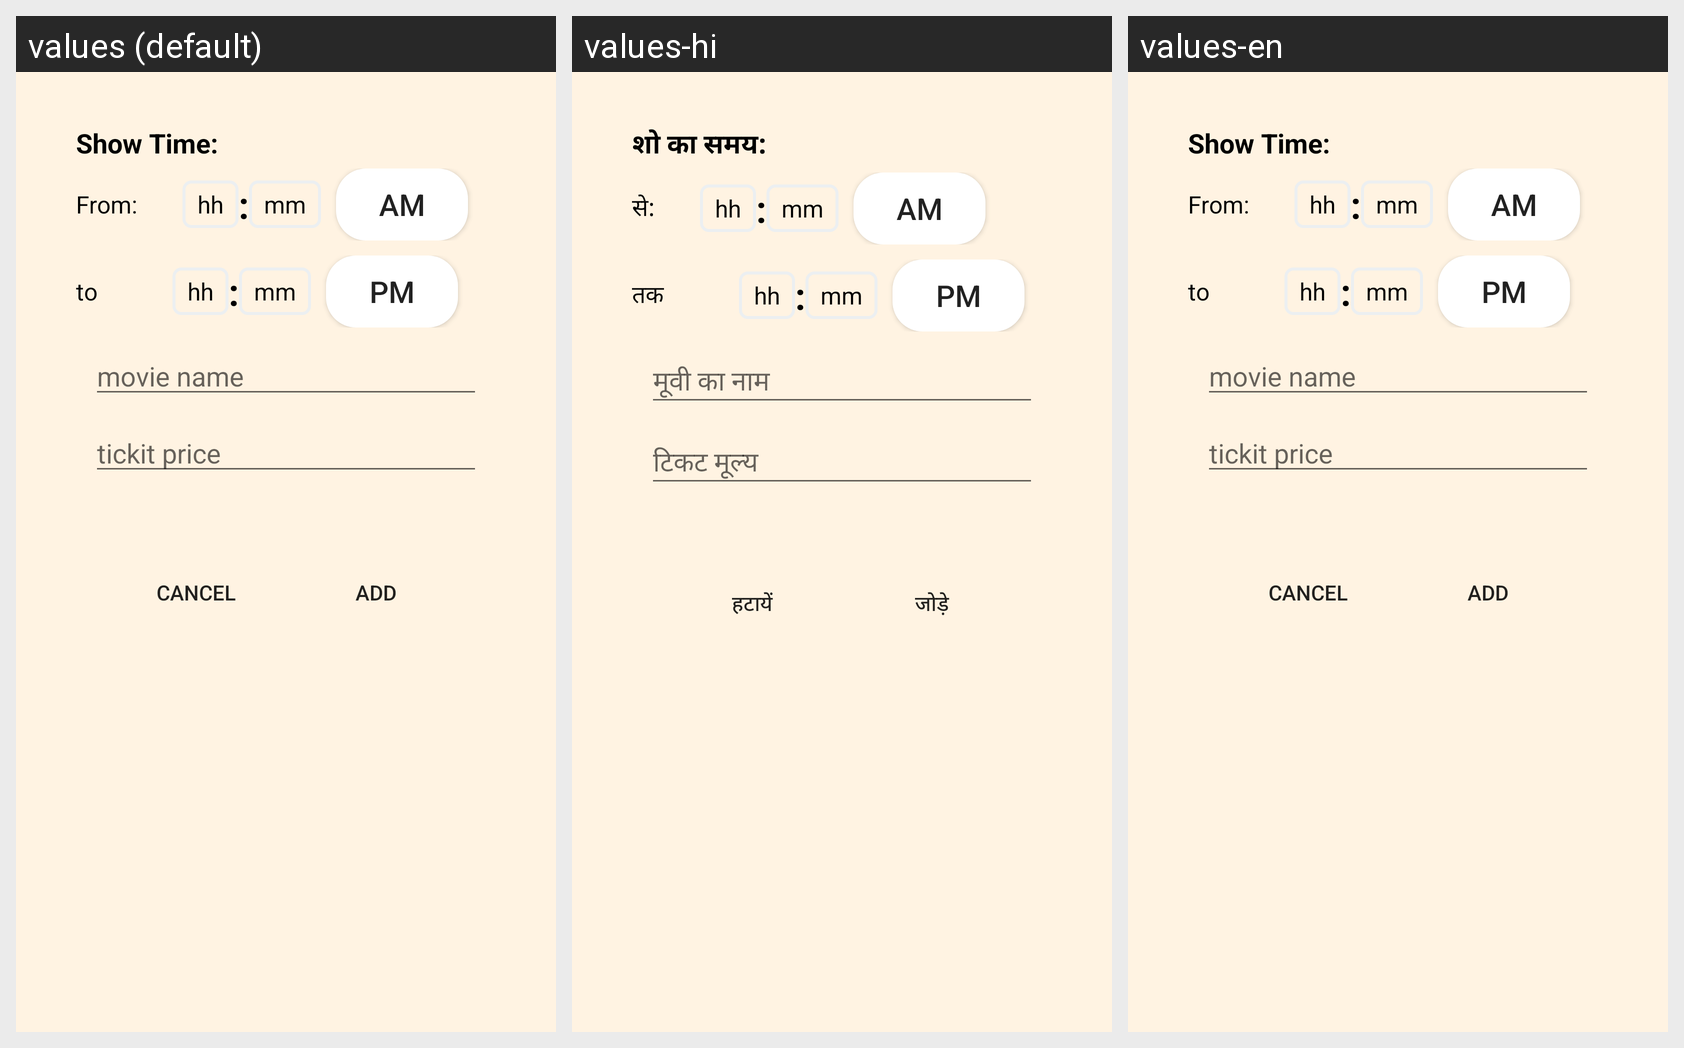

Translations of the strings shown on this Android screen, per locale in the grid:
Android screen res/layout/add_show_dialog.xml rendered under 3 locales, left to right: values (default), values-hi, values-en. Device: Nexus 5 (rendered at 1080×1920; each locale shown at half size, 540×960, under a caption strip naming it); theme Theme.AppCompat.Light.NoActionBar.
Strings drawn on this screen, with the default value and each locale's value (text and hints the layout hard-codes, and strings that could not be matched under every locale, appear in the picture but are not listed):

show_time
  values: Show Time:
  values-hi: शो का समय:
  values-en: Show Time:

from
  values: From:
  values-hi: से:
  values-en: From:

hh
  values: hh
  values-hi: hh
  values-en: hh

mm
  values: mm
  values-hi: mm
  values-en: mm

pm
  values: pm
  values-hi: pm
  values-en: pm

am
  values: am
  values-hi: am
  values-en: am

to
  values: to
  values-hi: तक
  values-en: to

movie_name
  values: movie name
  values-hi: मूवी का नाम
  values-en: movie name

tickit_price
  values: tickit price
  values-hi: टिकट मूल्य
  values-en: tickit price

cancel
  values: CANCEL
  values-hi: हटायें
  values-en: CANCEL

add
  values: ADD
  values-hi: जोड़े
  values-en: ADD
